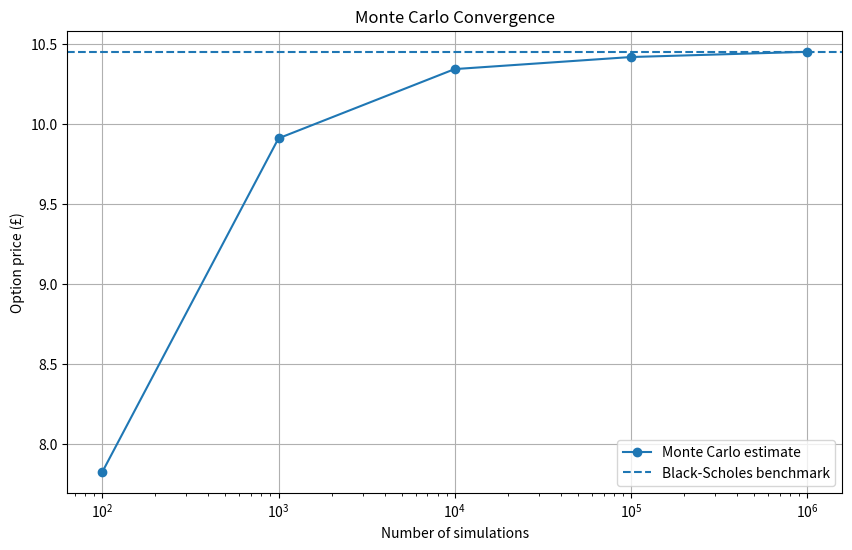

The script that saved this image:

import numpy as np
import matplotlib.pyplot as plt
from scipy.stats import norm

#Option parameters
S0 = 100        #Starting share price
K = 100         #Strike price
r = 0.05        #Risk-free interest rate, 5%
sigma = 0.20    #Volatility, 20%
T = 1           #Time in years

#Number of simulations
N = 1_000_000

#Generate reproducible random numbers
rng = np.random.default_rng(42)
Z = rng.standard_normal(N)

#Simulate future share prices
ST = S0 * np.exp(
    (r - 0.5 * sigma**2) * T
    + sigma * np.sqrt(T) * Z)

#Calculate option payoffs
payoffs = np.maximum(ST - K, 0)

#Discount individual payoffs
discounted_payoffs = np.exp(-r * T) * payoffs

#Calculate Black-Scholes benchmark FIRST
d1 = (
    np.log(S0 / K) + (r + 0.5 * sigma**2) * T) / (sigma * np.sqrt(T))

d2 = d1 - sigma * np.sqrt(T)

bs_price = (
    S0 * norm.cdf(d1)
    - K * np.exp(-r * T) * norm.cdf(d2))

#Simulation sizes
simulation_sizes = [100, 1_000, 10_000, 100_000, 1_000_000]

#Store Monte Carlo prices
mc_prices = []

print("Black-Scholes price:", round(bs_price, 4))
print()

#Calculate convergence results
for n in simulation_sizes:

    sample = discounted_payoffs[:n]

    price = np.mean(sample)

    mc_prices.append(price)

    se = np.std(sample, ddof=1) / np.sqrt(n)

    lower = price - 1.96 * se
    upper = price + 1.96 * se

    error = abs(price - bs_price)

    print(
        f"N: {n:>10,} | "
        f"Price: £{price:.4f} | "
        f"SE: £{se:.4f} | "
        f"95% CI: [{lower:.4f}, {upper:.4f}] | "
        f"Error: £{error:.4f}"
    )

plt.figure(figsize=(10, 6))

plt.plot(
    simulation_sizes,
    mc_prices,
    marker="o",
    label="Monte Carlo estimate"
)

plt.axhline(
    y=bs_price,
    linestyle="--",
    label="Black-Scholes benchmark"
)

plt.xscale("log")
plt.xlabel("Number of simulations")
plt.ylabel("Option price (£)")
plt.title("Monte Carlo Convergence")
plt.legend()
plt.grid(True)

plt.show()
